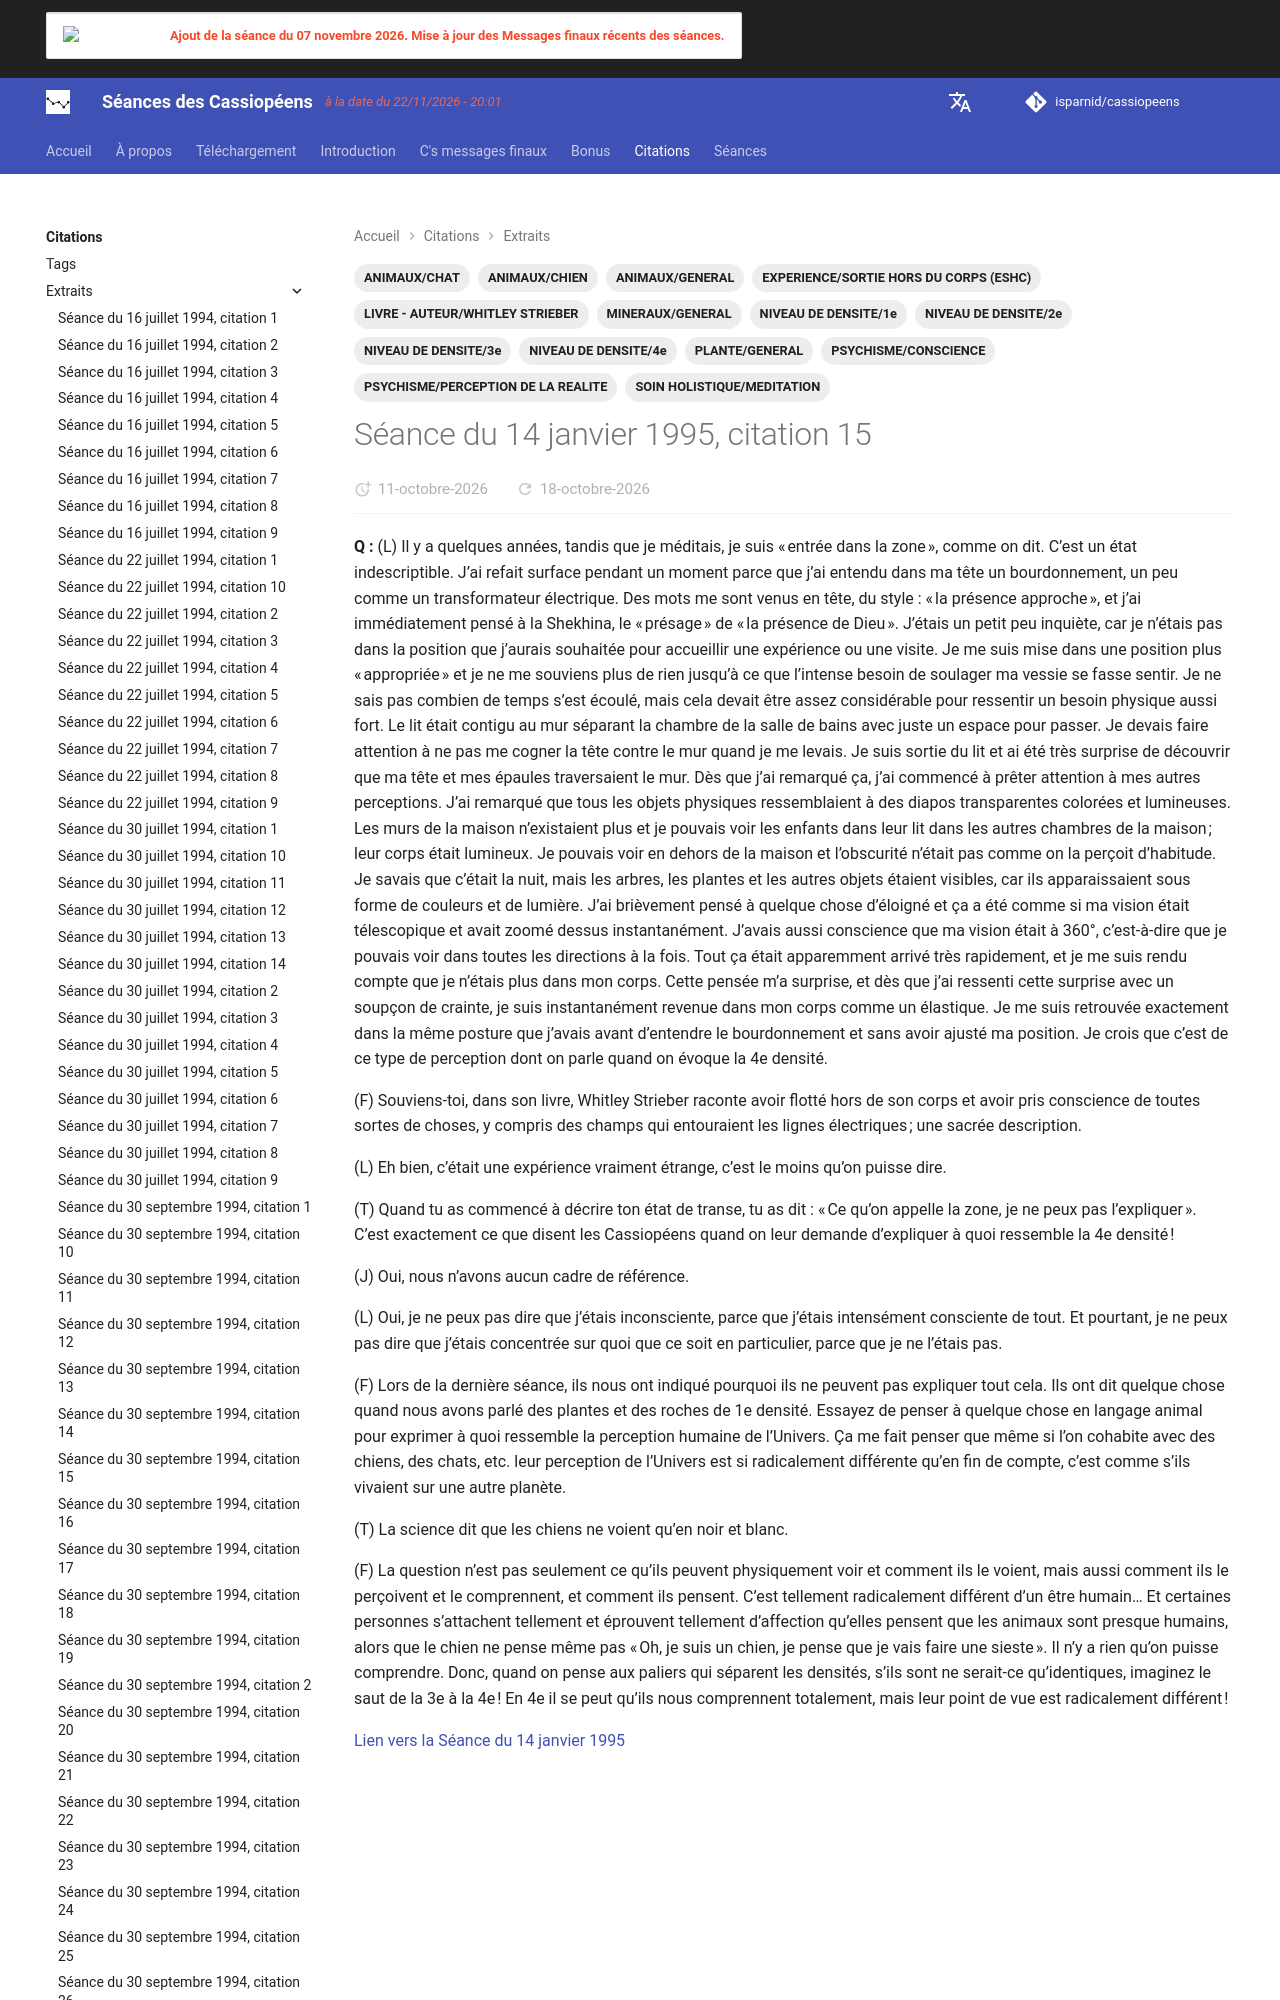

repository: isparnid/cassiopeens · page: citations/extraits/1995-01-14_citation-15/index.html · generator: mkdocs

---
title: "Séance du 14 janvier 1995, citation 15"
date:
  created: 2026-10-01
  updated: 2026-11-18
tags:
  - ANIMAUX/CHAT
  - ANIMAUX/CHIEN
  - ANIMAUX/GENERAL
  - EXPERIENCE/SORTIE HORS DU CORPS (ESHC)
  - LIVRE - AUTEUR/WHITLEY STRIEBER
  - MINERAUX/GENERAL
  - NIVEAU DE DENSITE/1e
  - NIVEAU DE DENSITE/2e
  - NIVEAU DE DENSITE/3e
  - NIVEAU DE DENSITE/4e
  - PLANTE/GENERAL
  - PSYCHISME/CONSCIENCE
  - PSYCHISME/PERCEPTION DE LA REALITE
  - SOIN HOLISTIQUE/MEDITATION
links:
  - séances/1995/1995-01-14.md
---
**Q :** (L) Il y a quelques années,
